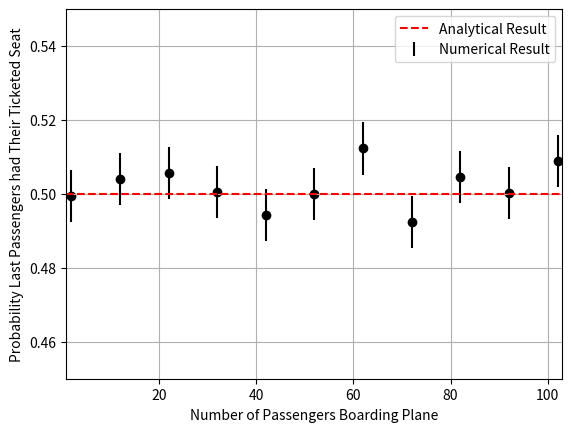

This figure's Python source: (Note: this script raises an exception after producing the figure.)
#! /usr/bin/env python
# -*- coding: utf-8 -*-
"""
Airplane Boarding Problem

Passengers are lined up to board an airplane.
Everyone has pre-determined seat on their ticket.
The first passenger gets to the gate and realizes
that they lost their ticket.
They are instructed to sit in a random seat on the plane.
The remaining passengers are instructed to sit in
their designated spots if possible. If not possible,
they are instructed to sit in a random available seat.

What is the probability that the final passenger
sits in their predetermined seat?

The answer is 50% of the time.
Below is a Toy MC that proves proves it.
"""


import numpy as np
import matplotlib.pyplot as plt


def random_seat(sat_spot):
    """
    Random Seat helper function.
    Returns a random seat out of available seats.

    Parameters
    ----------
    sat_spot : array_like
        Seat map, with -1 in spots that are still open.

    Returns
    -------
    out : int
        Returns the index of a random available
        spot in sat_spot.
    """
    return np.random.choice(np.where(sat_spot == -1)[0])


def board_plane(n_passengers):
    """
    Boarding the Plane Toy MC

    The first passenger gets assigned a random spot.
    The subsequent passengers either sit in
    their ticketed seat if open, or in a random seat if not.

    Returns true if final passenger sat in
    their designated seat.

    Parameters
    ----------
    n_passengers : int
        Number of passengers to board plane, from 2 to infty.

    Returns
    -------
    out : bool
        Returns true if final passenger sat in
        their designated seat.
    """

    # Each passengers id is the number of their bording order, starting at 0.

    # Their seat position is also an integer,
    # the seat number they should sit in.
    ticket_spot = np.arange(n_passengers)
    np.random.shuffle(ticket_spot)

    # Where they actually, array of the seats and, at the end,
    # has the integer of the passenger that sat there.
    sat_spot = -1 * np.ones(n_passengers, dtype='int')  # -1 is a temp. number

    # First passenger (0) sits in a random spot,
    # it could be where he was supposed to sit.
    sat_spot[random_seat(sat_spot)] = 0

    # In order of passengers boarding,
    # check if someone is in your seat, skipping the first spot
    # and, if taken, chose a spot that isn't taken yet.
    for i in range(1, n_passengers):
        if(sat_spot[ticket_spot[i]] == -1):
            sat_spot[ticket_spot[i]] = i
        else:
            sat_spot[random_seat(sat_spot)] = i

    # Return boolean of the last passenger (n_passengers - 1) actually
    # sat in their pre-determined seat (ticket_spot[-1]).
    return sat_spot[ticket_spot[-1]] == (n_passengers - 1)


if(__name__ == "__main__"):
    # Number of toy MC tests, or 1000 boardings.
    n_throws = 10000

    n_passengers = np.arange(2, 103, 10)

    # Vectorize the process to speed it up a bit.
    vfunc_board_plane = np.vectorize(board_plane)

    last_had_seat = np.zeros(len(n_passengers))

    for i, n_passengers_ in enumerate(n_passengers):
        last_had_seat_ = vfunc_board_plane(n_passengers_ * np.ones(n_throws, dtype='int'))
        last_had_seat[i] = np.sum(last_had_seat_)

    last_had_seat_prob = last_had_seat / n_throws
    # Approximate binomial errors using sqrt(counts)
    last_had_seat_prob_yerr = np.sqrt(last_had_seat) / n_throws

    plt.figure()
    plt.scatter(n_passengers,
                last_had_seat_prob,
                color='black')
    plt.errorbar(n_passengers,
                 last_had_seat_prob,
                 yerr=last_had_seat_prob_yerr,
                 fmt=' ', color='black',
                 label="Numerical Result")

    plt.axhline(0.5,
                color='red',
                linestyle='--',
                label="Analytical Result")

    plt.xlabel("Number of Passengers Boarding Plane")
    plt.ylabel("Probability Last Passengers had Their Ticketed Seat")
    plt.xlim(np.min(n_passengers) - 1, np.max(n_passengers) + 1)
    plt.ylim(0.45, 0.55)
    plt.grid()
    plt.legend()

    plt.savefig("./plots/airplane_boarding.png", dpi=300)

    plt.show()
